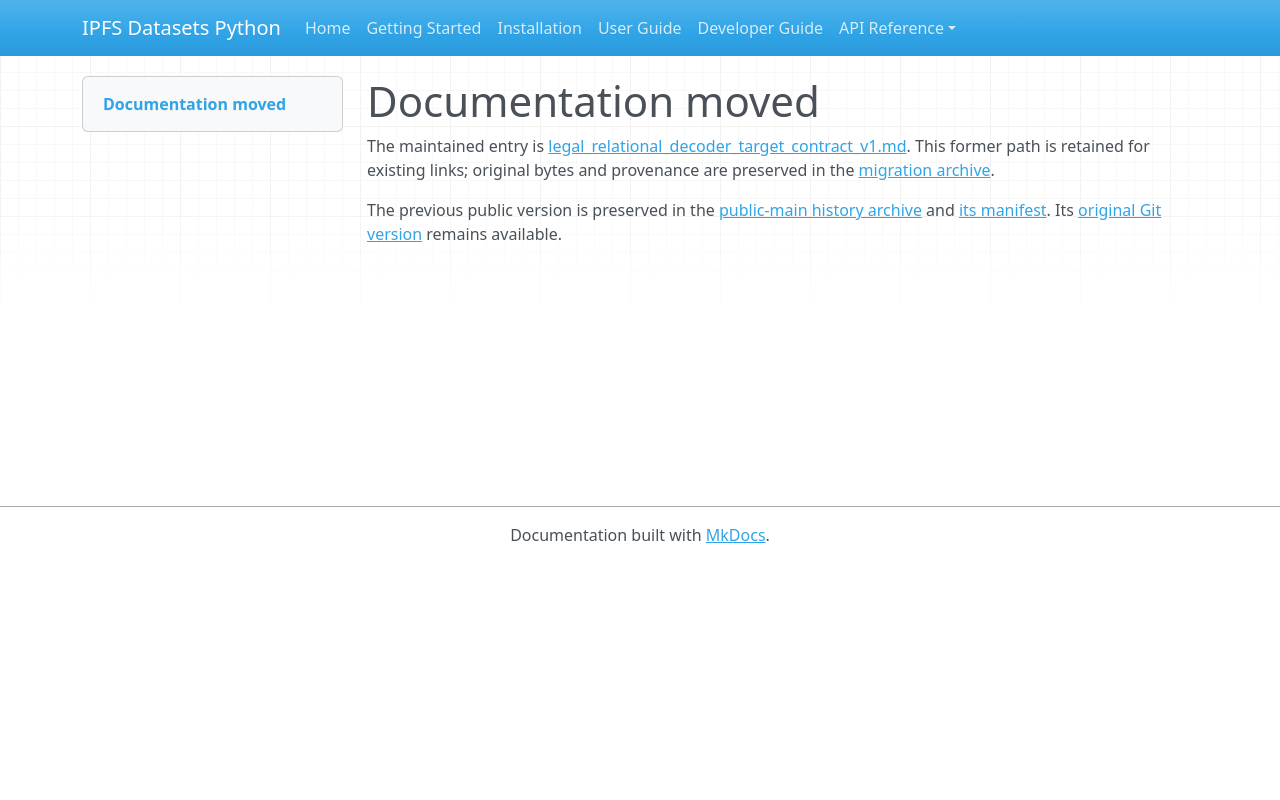

repository: endomorphosis/ipfs_datasets_py · page: autoencoders/legal_relational_decoder_target_contract_v1/index.html · generator: mkdocs

# Documentation moved

The maintained entry is [legal_relational_decoder_target_contract_v1.md](../../ipfs_datasets_py/logic/autoformal/docs/guides/legal_relational_decoder_target_contract_v1.md). This former path is retained for existing links; original bytes and provenance are preserved in the [migration archive](../../ipfs_datasets_py/logic/autoformal/docs/ARCHIVE.md).

<!-- Legacy bookmarks refer to sections in the preserved original. -->
<a id="relational-decoder-targets-and-source-only-examples"></a>

The previous public version is preserved in the [public-main history archive](../autoformalization/evidence/legacy-public-main.zip) and [its manifest](../autoformalization/evidence/legacy-public-main.json). Its [original Git version](https://github.com/endomorphosis/ipfs_datasets_py/blob/4e1bda64d50f3bc3ba69878a0d6eafd9bfbe4b9a/docs/autoencoders/legal_relational_decoder_target_contract_v1.md) remains available.
